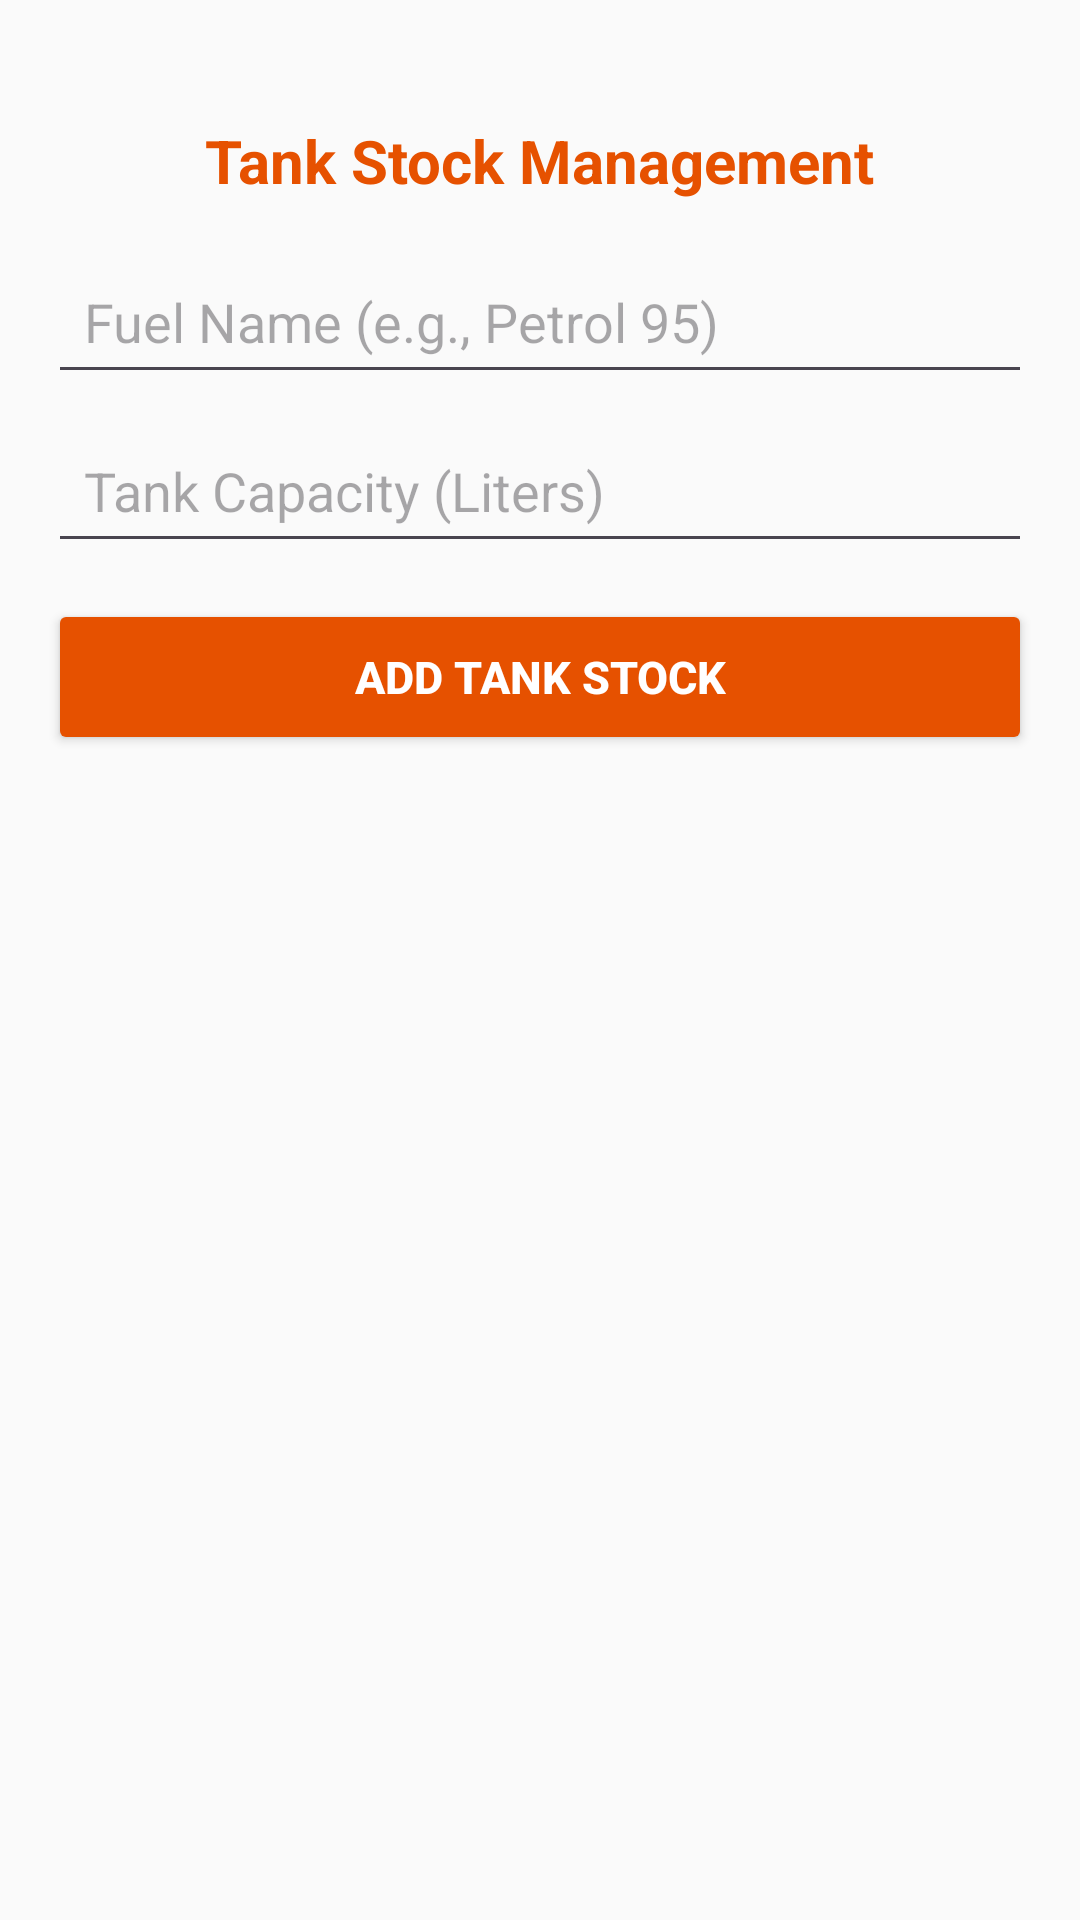

Produce the Android XML layout that renders to this screen, including the resource entries it uses.
<!-- AndroidManifest.xml: application theme Theme.FuelStationApp -->
<!-- res/layout/activity_stock.xml -->
<?xml version="1.0" encoding="utf-8"?>
<LinearLayout xmlns:android="http://schemas.android.com/apk/res/android"
    android:id="@+id/main"
    android:layout_width="match_parent"
    android:layout_height="match_parent"
    android:orientation="vertical"
    android:paddingStart="16dp"
    android:paddingEnd="16dp"
    android:paddingTop="40dp"
    android:paddingBottom="16dp"
    android:background="#FAFAFA">

    <TextView
        android:layout_width="wrap_content"
        android:layout_height="wrap_content"
        android:text="Tank Stock Management"
        android:textSize="20sp"
        android:textStyle="bold"
        android:textColor="#E65100"
        android:layout_gravity="center"
        android:layout_marginBottom="16dp"/>

    <EditText
        android:id="@+id/etStockFuelName"
        android:layout_width="match_parent"
        android:layout_height="wrap_content"
        android:hint="Fuel Name (e.g., Petrol 95)"
        android:inputType="text"
        android:minHeight="48dp"
        android:padding="12dp"
        android:layout_marginBottom="8dp"/>

    <EditText
        android:id="@+id/etCapacity"
        android:layout_width="match_parent"
        android:layout_height="wrap_content"
        android:hint="Tank Capacity (Liters)"
        android:inputType="numberDecimal"
        android:minHeight="48dp"
        android:padding="12dp"
        android:layout_marginBottom="12dp"/>

    <Button
        android:id="@+id/btnSaveStock"
        android:layout_width="match_parent"
        android:layout_height="52dp"
        android:text="Add Tank Stock"
        android:textColor="#FFFFFF"
        android:textStyle="bold"
        android:textSize="15sp"
        android:backgroundTint="#E65100"
        android:layout_marginBottom="12dp"/>

    <androidx.recyclerview.widget.RecyclerView
        android:id="@+id/rvStock"
        android:layout_width="match_parent"
        android:layout_height="0dp"
        android:layout_weight="1"/>

</LinearLayout>
<!-- resources referenced by this layout -->
<resources>
  <style name="Theme.FuelStationApp" parent="Base.Theme.FuelStationApp" />
  <style name="Base.Theme.FuelStationApp" parent="Theme.Material3.DayNight.NoActionBar">
          
          
      </style>
</resources>
